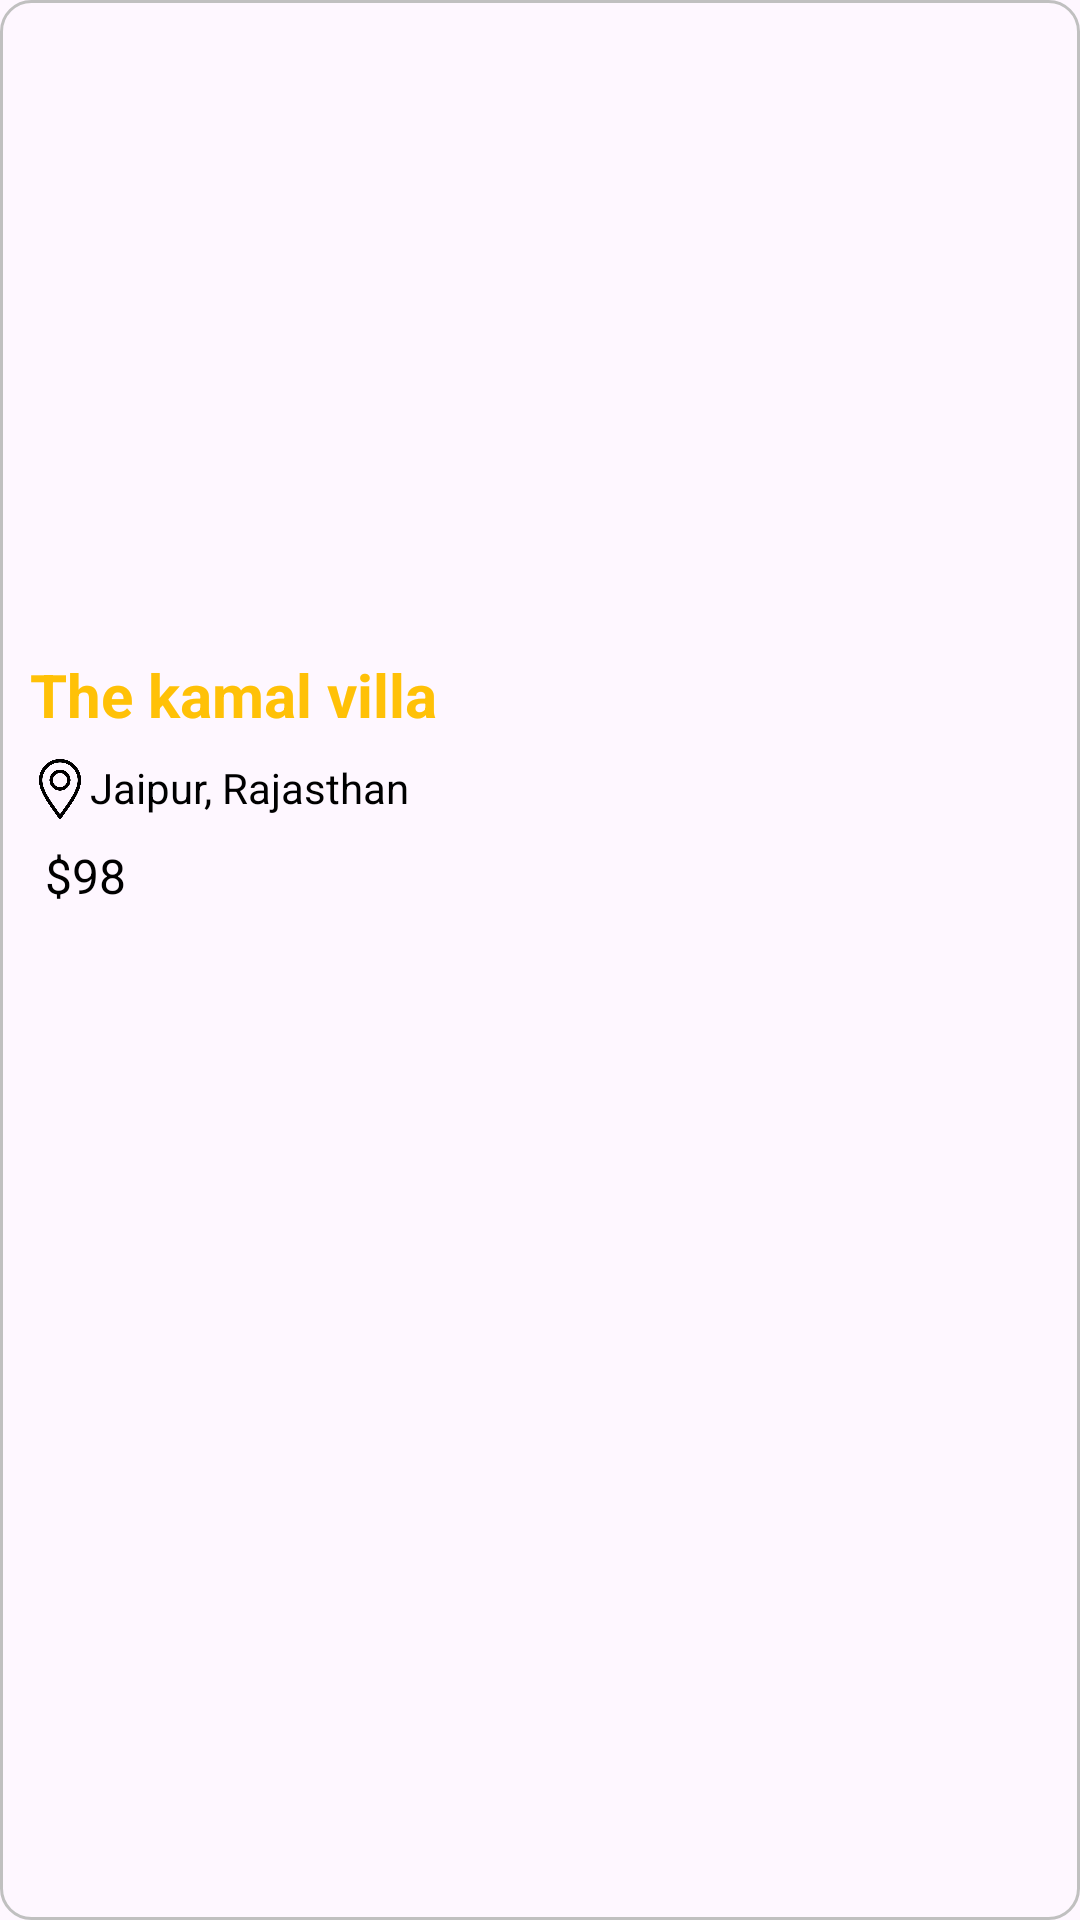

Android layout source for this screen:
<!-- AndroidManifest.xml: application theme Theme.ApnaRoom -->
<!-- res/layout/viewholder_recommended.xml -->
<?xml version="1.0" encoding="utf-8"?>
<LinearLayout
    xmlns:android="http://schemas.android.com/apk/res/android"
    xmlns:app="http://schemas.android.com/apk/res-auto"
    android:orientation="vertical"
    android:padding="10dp"
    android:layout_marginTop="8dp"
    android:layout_marginBottom="8dp"
    android:layout_marginStart="23dp"
    android:background="@drawable/black_border_bg"
    android:layout_width="wrap_content"
    android:layout_height="wrap_content">

    <com.google.android.material.imageview.ShapeableImageView
        android:id="@+id/picUrl"
        android:layout_width="200dp"
        android:layout_height="200dp"
        android:scaleType="centerCrop"
        android:src="@drawable/placeholder"
        app:shapeAppearanceOverlay="@style/CircleImageView" />

    <TextView
        android:id="@+id/room_name"
        android:layout_width="wrap_content"
        android:layout_height="wrap_content"
        android:layout_marginTop="8dp"
        android:text="The kamal villa"
        android:textSize="20sp"
        android:textStyle="bold"
        android:textColor="@color/app_color" />

    <LinearLayout
        android:layout_width="wrap_content"
        android:layout_height="wrap_content"
        android:layout_marginTop="8dp"
        android:orientation="horizontal">

        <ImageView
            android:id="@+id/ic_location"
            android:layout_width="20dp"
            android:layout_height="20dp"
            android:src="@drawable/location" />

        <TextView
            android:id="@+id/room_location"
            android:layout_width="wrap_content"
            android:layout_height="wrap_content"
            android:layout_marginEnd="20dp"
            android:text="Jaipur, Rajasthan"
            android:textColor="@color/black"
            android:maxLines="1"
            android:ellipsize="end" />

    </LinearLayout>

    <TextView
        android:id="@+id/room_price"
        android:layout_width="wrap_content"
        android:layout_height="wrap_content"
        android:layout_marginTop="8dp"
        android:layout_marginStart="5dp"
        android:text="$98"
        android:textSize="16sp"
        android:textColor="@color/black" />

    <ImageView
        android:id="@+id/favRecIcon"
        android:layout_width="wrap_content"
        android:layout_height="wrap_content"
        android:layout_marginTop="5dp"
        android:layout_marginEnd="5dp"
        android:visibility="gone"
        app:srcCompat="@drawable/favorite" />

    <ImageView
        android:id="@+id/recFavItem"
        android:layout_width="wrap_content"
        android:layout_height="wrap_content"
        android:visibility="gone"
        app:srcCompat="@drawable/heart" />

</LinearLayout>
<!-- resources referenced by this layout -->
<resources>
  <color name="app_color">#FFC107</color>
  <color name="black">#FF000000</color>
  <!-- drawable black_border_bg (drawable) -->
  <?xml version="1.0" encoding="utf-8"?>
  <shape xmlns:android="http://schemas.android.com/apk/res/android">
  
      <corners
          android:radius="10dp"
          />
  
      <stroke
          android:width="1dp"
          android:color="@color/separation_color"
          />
  </shape>
  <!-- drawable heart (drawable) -->
  <vector xmlns:android="http://schemas.android.com/apk/res/android" android:height="30dp" android:viewportHeight="512" android:viewportWidth="512" android:width="30dp">
        
      <path android:fillColor="@color/app_color" android:pathData="M122,35.7c-45.9,7 -83.4,35.1 -105.3,78.8 -6.1,12.3 -10.3,24.4 -13.4,39.4 -2.3,10.9 -2.6,15 -2.7,31.1 0,15.6 0.3,20.2 2.2,29 6.5,30 21.4,60.5 44.5,91.3 23.1,30.7 61.1,68.6 100.2,99.8 28,22.4 69.6,51.6 93.6,65.8 13.7,8.1 16,8.2 28.5,0.8 55.1,-32.8 123.1,-86.8 162.2,-128.7 45.3,-48.6 69.2,-89.4 77.9,-132.9 2.7,-13.2 2.4,-40.2 -0.5,-54.9 -9.3,-46.5 -36.8,-85.1 -75.1,-105 -12,-6.3 -18,-8.6 -30.6,-11.8 -13.6,-3.5 -37.5,-4.4 -51.5,-2 -16.1,2.8 -35.7,10.3 -48.4,18.4 -15.6,10 -32.3,26.1 -41.8,40.3 -2.9,4.3 -5.5,7.9 -5.8,7.9 -0.3,-0 -3,-3.7 -6,-8.3 -7.2,-10.8 -26,-29.6 -37,-36.9 -16.5,-10.9 -34.2,-18.1 -52.6,-21.3 -7.9,-1.4 -31.6,-1.9 -38.4,-0.8z" android:strokeColor="#00000000"/>
      
  </vector>
  <!-- drawable location: png bitmap (drawable, 68463 bytes) -->
  <style name="CircleImageView">
          <item name="cornerFamily">rounded</item>
          <item name="cornerSize">15dp</item>
      </style>
  <style name="Theme.ApnaRoom" parent="Base.Theme.ApnaRoom" />
  <color name="separation_color">#C0C0C0</color>
  <style name="Base.Theme.ApnaRoom" parent="Theme.Material3.DayNight.NoActionBar">
          
          
      </style>
</resources>
